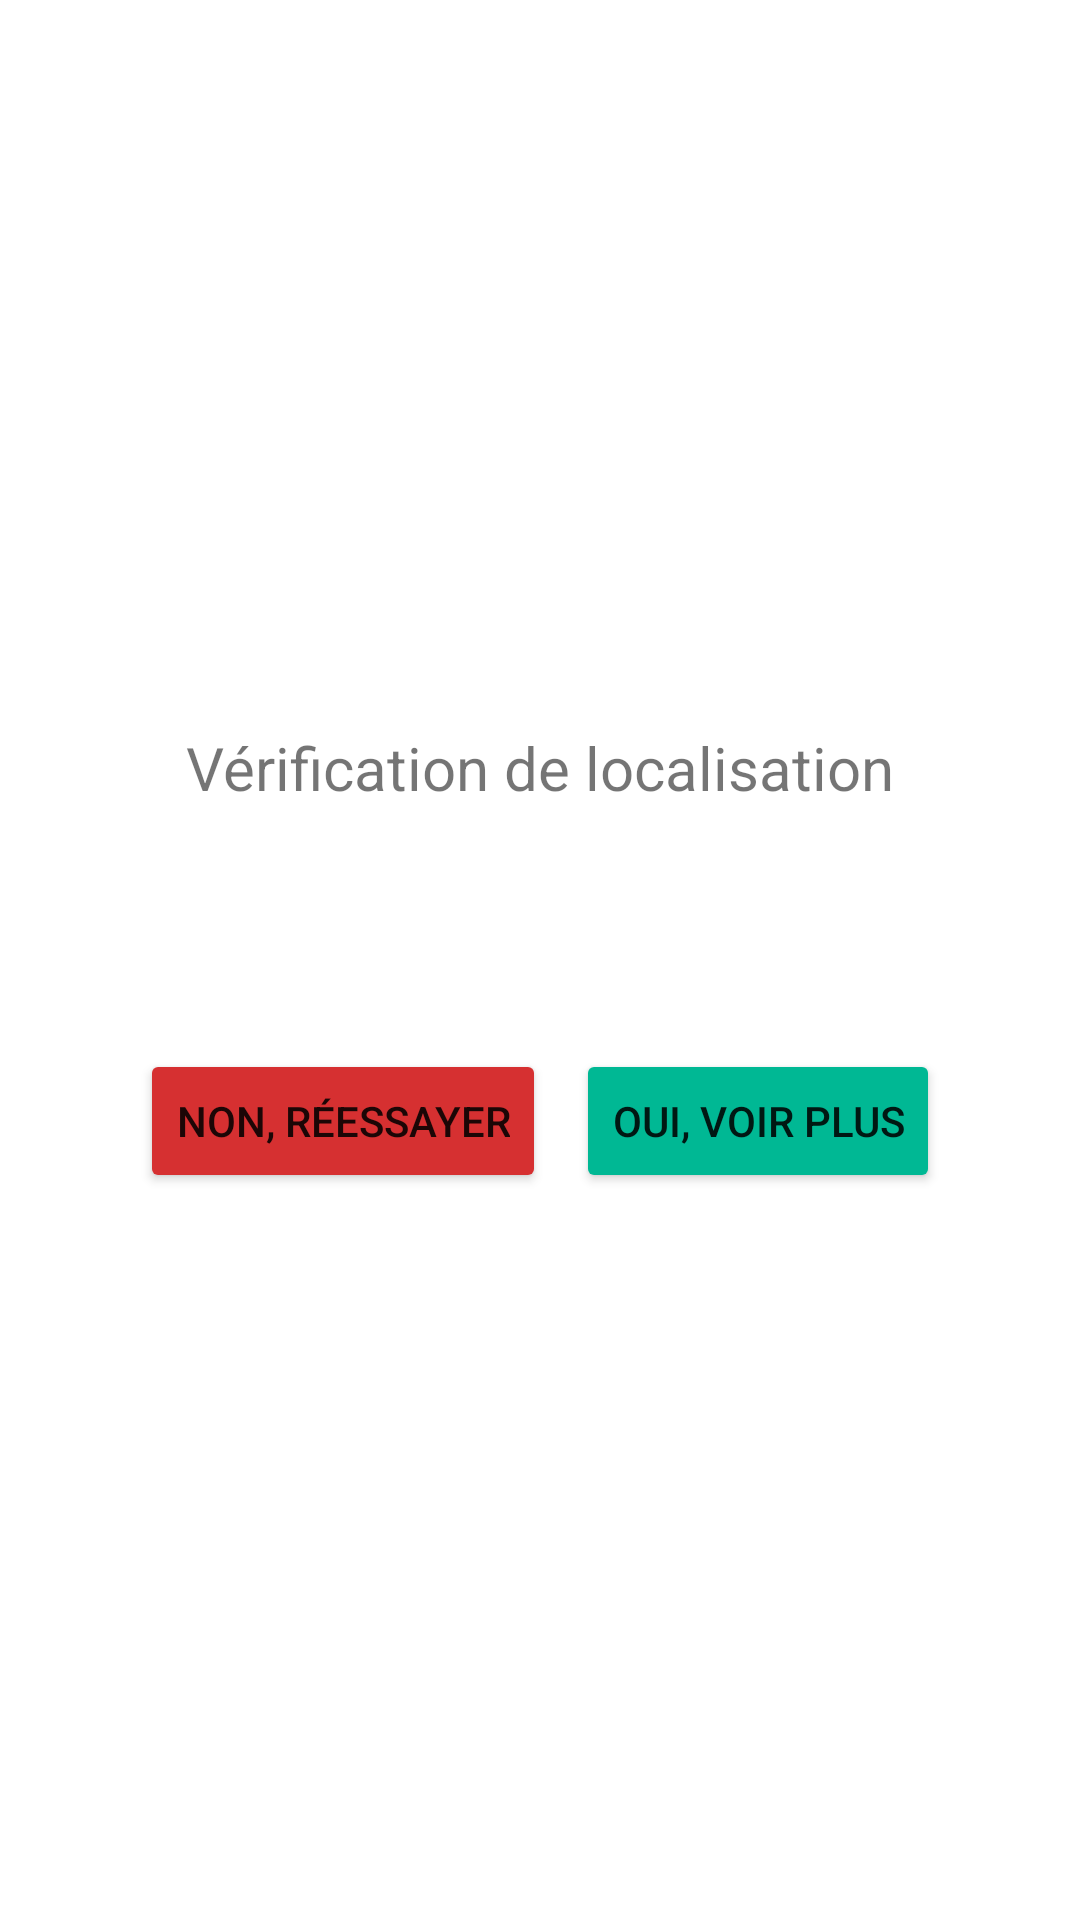

Reconstruct the res/layout file that produces this screen, plus the resources it refers to.
<!-- AndroidManifest.xml: application theme Theme.GuideTouristique -->
<!-- res/layout/activity_main.xml -->
<?xml version="1.0" encoding="utf-8"?>
<LinearLayout xmlns:android="http://schemas.android.com/apk/res/android"
    android:layout_width="match_parent"
    android:layout_height="match_parent"
    android:orientation="vertical"
    android:gravity="center">

    <TextView
        android:layout_width="wrap_content"
        android:layout_height="wrap_content"
        android:text="@string/msg_position"
        android:textSize="20dp"/>

    <TextView
        android:id="@+id/current_position"
        android:layout_width="wrap_content"
        android:layout_height="wrap_content"
        android:paddingVertical="8dp"
        android:textSize="48dp"/>

    <LinearLayout
        android:layout_width="wrap_content"
        android:layout_height="wrap_content"
        android:orientation="horizontal">

        <Button
            android:id="@+id/retry_button"
            android:layout_width="wrap_content"
            android:layout_height="wrap_content"
            android:text="@string/ressayer"
            android:layout_marginRight="5dp"
            android:backgroundTint="#d63031" />

        <Button
            android:id="@+id/show_more_button"
            android:layout_width="wrap_content"
            android:layout_height="wrap_content"
            android:text="@string/position_exacte"
            android:layout_marginLeft="5dp"
            android:backgroundTint="#00b894"/>

    </LinearLayout>

</LinearLayout>
<!-- resources referenced by this layout -->
<resources>
  <string name="msg_position">Vérification de localisation</string>
  <string name="position_exacte">Oui, Voir plus</string>
  <string name="ressayer">Non, Réessayer</string>
  <style name="Theme.GuideTouristique" parent="Theme.MaterialComponents.DayNight.DarkActionBar">
          
          <item name="colorPrimary">@color/purple_500</item>
          <item name="colorPrimaryVariant">@color/purple_700</item>
          <item name="colorOnPrimary">@color/white</item>
          
          <item name="colorSecondary">@color/teal_200</item>
          <item name="colorSecondaryVariant">@color/teal_700</item>
          <item name="colorOnSecondary">@color/black</item>
          
          <item name="android:statusBarColor" tools:targetApi="l">?attr/colorPrimaryVariant</item>
          
      </style>
  <!-- not gathered from this repository: default colours our renderer supplied (Android Studio template values) -->
  <color name="purple_500">#FF6200EE</color>
  <color name="purple_700">#FF3700B3</color>
  <color name="teal_200">#FF03DAC5</color>
  <color name="teal_700">#FF018786</color>
  <color name="black">#FF000000</color>
  <color name="white">#FFFFFFFF</color>
</resources>
